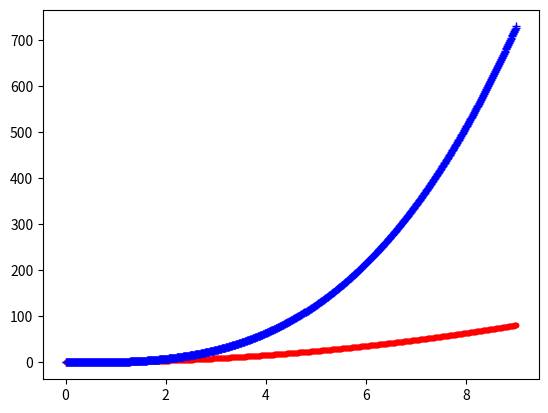

This chart was generated by the following Python code:
import numpy as np
import matplotlib.pyplot as plt

x = np.linspace(0,9,901)   # or:
x = np.arange(0,9.01,0.01)

y2 = x*x  
y3 = x*x*x

#or:

y2 = x**2
y3 = x**3 

plt.plot(x,y2,'r.')
plt.plot(x,y3,'b+')
plt.show()

